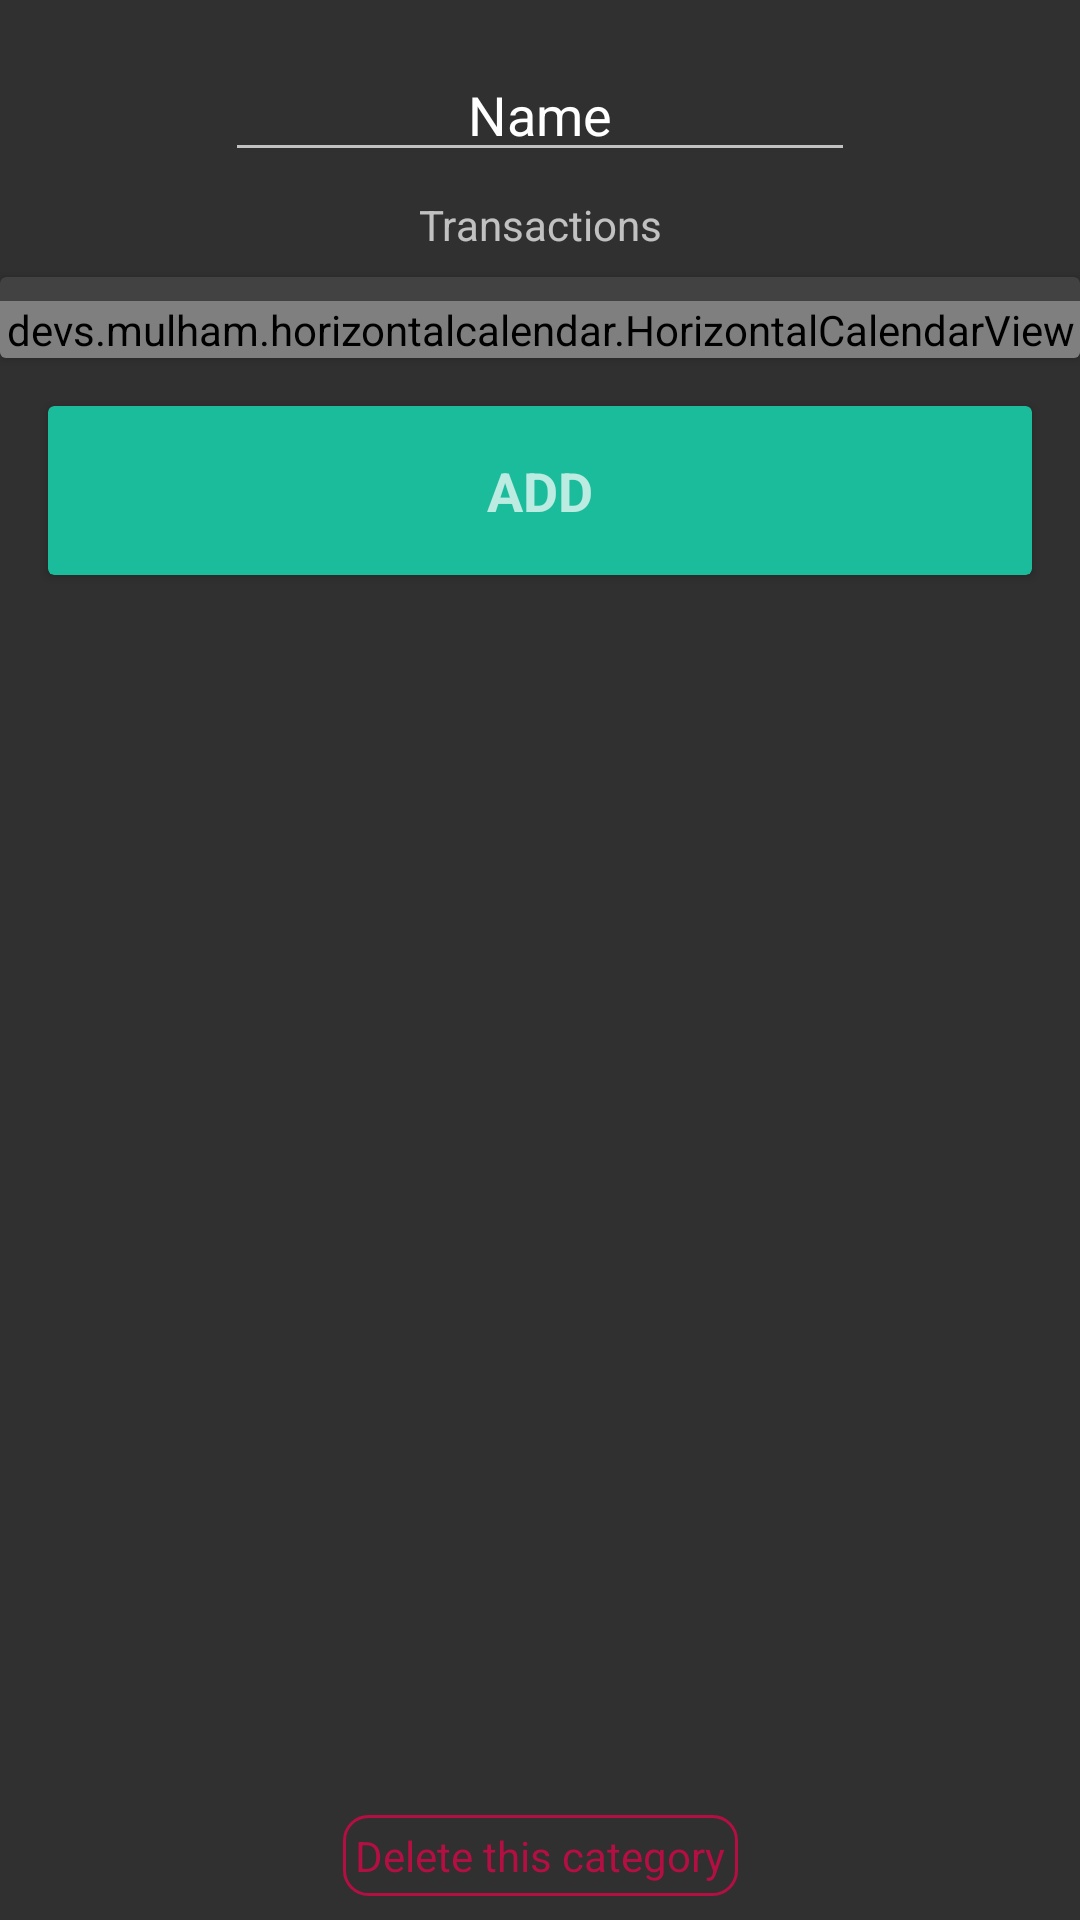

Produce the Android XML layout that renders to this screen, including the resource entries it uses.
<!-- AndroidManifest.xml: application theme AppTheme -->
<!-- res/layout/activity_categorie_detail.xml -->
<?xml version="1.0" encoding="utf-8"?>
<android.support.constraint.ConstraintLayout xmlns:android="http://schemas.android.com/apk/res/android"
    xmlns:app="http://schemas.android.com/apk/res-auto"
    xmlns:tools="http://schemas.android.com/tools"
    android:layout_width="match_parent"
    android:layout_height="match_parent"
    android:animateLayoutChanges="true">

    <ImageView
        android:id="@+id/categorieAvatar"
        android:layout_width="wrap_content"
        android:layout_height="wrap_content"
        android:layout_marginEnd="8dp"
        android:layout_marginStart="8dp"
        android:layout_marginTop="8dp"
        app:layout_constraintEnd_toEndOf="parent"
        app:layout_constraintStart_toStartOf="parent"
        app:layout_constraintTop_toTopOf="parent"
        app:srcCompat="@mipmap/ic_launcher"
        android:tint="@color/colorAccent"/>

    <EditText
        android:id="@+id/categorieName"
        android:layout_width="wrap_content"
        android:layout_height="wrap_content"
        android:layout_marginEnd="8dp"
        android:layout_marginStart="8dp"
        android:layout_marginTop="8dp"
        android:ems="10"
        android:gravity="center"
        android:inputType="none"
        android:focusable="false"
        android:text="Name"
        app:layout_constraintEnd_toEndOf="parent"
        app:layout_constraintStart_toStartOf="parent"
        app:layout_constraintTop_toBottomOf="@+id/categorieAvatar" />

    <android.support.v7.widget.CardView
        android:id="@+id/cardView"
        android:layout_width="match_parent"
        android:layout_height="wrap_content"
        android:layout_marginTop="8dp"
        app:layout_constraintTop_toBottomOf="@+id/test">

        <devs.mulham.horizontalcalendar.HorizontalCalendarView
            android:id="@+id/calendarView"
            android:layout_width="match_parent"
            android:layout_height="wrap_content"
            android:layout_marginTop="8dp"
            app:textColorSelected="#FFFF" />
    </android.support.v7.widget.CardView>

    <TextView
        android:id="@+id/test"
        android:layout_width="wrap_content"
        android:layout_height="wrap_content"
        android:layout_marginEnd="8dp"
        android:layout_marginStart="8dp"
        android:layout_marginTop="8dp"
        android:text="Transactions"
        app:layout_constraintEnd_toEndOf="parent"
        app:layout_constraintStart_toStartOf="parent"
        app:layout_constraintTop_toBottomOf="@+id/categorieName" />

    <android.support.v7.widget.CardView
        android:id="@+id/vAddTransaction"
        android:layout_width="match_parent"
        android:layout_height="wrap_content"
        android:layout_margin="16dp"
        android:layout_marginEnd="8dp"
        android:layout_marginStart="8dp"
        android:layout_marginTop="8dp"
        app:cardBackgroundColor="@color/colorAccentSecondary"
        app:contentPaddingBottom="16dp"
        app:contentPaddingLeft="8dp"
        app:contentPaddingRight="8dp"
        app:contentPaddingTop="16dp"
        app:layout_constraintEnd_toEndOf="parent"
        app:layout_constraintStart_toStartOf="parent"
        app:layout_constraintTop_toBottomOf="@+id/cardView">

        <TextView
            android:layout_width="match_parent"
            android:layout_height="match_parent"
            android:gravity="center"
            android:text="Add"
            android:textAllCaps="true"
            android:textSize="18sp"
            android:textStyle="bold" />
    </android.support.v7.widget.CardView>

    <LinearLayout
        android:id="@+id/vAddContainer"
        android:layout_width="match_parent"
        android:layout_height="0dp"
        android:layout_marginBottom="8dp"
        android:layout_marginEnd="8dp"
        android:layout_marginStart="8dp"
        android:layout_marginTop="8dp"
        android:orientation="vertical"
        android:gravity="center_horizontal"
        android:visibility="gone"
        app:layout_constraintBottom_toBottomOf="parent"
        app:layout_constraintEnd_toEndOf="parent"
        app:layout_constraintStart_toStartOf="parent"
        app:layout_constraintTop_toBottomOf="@+id/vAddTransaction">
        <LinearLayout
            android:layout_width="match_parent"
            android:layout_height="wrap_content"
            android:orientation="horizontal"
            android:weightSum="1"
            android:gravity="center">
            <TextView
                android:layout_width="0dp"
                android:layout_height="wrap_content"
                android:layout_weight="0.2"
                android:text="Amount"/>
            <EditText
                android:id="@+id/vSum"
                android:layout_width="0dp"
                android:layout_height="wrap_content"
                android:layout_weight="0.6"
                android:inputType="number"/>
        </LinearLayout>


        <LinearLayout
            android:layout_width="match_parent"
            android:layout_height="wrap_content"
            android:orientation="horizontal"
            android:weightSum="1"
            android:gravity="center">
            <TextView
                android:layout_width="0dp"
                android:layout_height="wrap_content"
                android:layout_weight="0.2"
                android:text="Note"/>
            <EditText
                android:id="@+id/vNote"
                android:layout_width="0dp"
                android:layout_height="wrap_content"
                android:layout_weight="0.6"
                android:inputType="textMultiLine" />
        </LinearLayout>
        <CheckBox
            android:id="@+id/vLocationCheckBox"
            android:layout_width="wrap_content"
            android:layout_height="wrap_content"
            android:layoutDirection="rtl"
            android:text="Enable geolocation for this transaction" />

        <TextView
            android:id="@+id/vCancelAdd"
            android:layout_width="wrap_content"
            android:layout_height="wrap_content"
            android:text="Cancel"
            android:background="@drawable/white_outline"
            android:layout_marginTop="16dp"
            android:paddingTop="8dp"
            android:paddingBottom="8dp"
            android:paddingRight="16dp"
            android:paddingLeft="16dp"/>
    </LinearLayout>


    <android.support.v7.widget.RecyclerView
        android:id="@+id/vList"
        android:layout_width="0dp"
        android:layout_height="0dp"
        android:layout_marginBottom="8dp"
        android:padding="8dp"
        app:layout_constraintBottom_toTopOf="@+id/vDelete"
        app:layout_constraintEnd_toEndOf="parent"
        app:layout_constraintStart_toStartOf="parent"
        app:layout_constraintTop_toBottomOf="@+id/vAddTransaction" />

    <TextView
        android:id="@+id/vDelete"
        android:layout_width="wrap_content"
        android:layout_height="wrap_content"
        android:text="Delete this category"
        android:padding="4dp"
        android:layout_margin="8dp"
        android:background="@drawable/red_round_stroke"
        android:textColor="@color/colorError"
        app:layout_constraintBottom_toBottomOf="parent"
        app:layout_constraintEnd_toEndOf="parent"
        app:layout_constraintStart_toStartOf="parent" />

</android.support.constraint.ConstraintLayout>
<!-- resources referenced by this layout -->
<resources>
  <color name="colorAccent">#ffffff</color>
  <color name="colorAccentSecondary">#1bbc9b</color>
  <color name="colorError">#b30f43</color>
  <!-- drawable red_round_stroke (drawable) -->
  <?xml version="1.0" encoding="utf-8"?>
  <shape xmlns:android="http://schemas.android.com/apk/res/android">
      <corners android:radius="8dp"/>
      <stroke android:color="@color/colorError"
          android:width="1dp"/>
  </shape>
  <!-- drawable white_outline (drawable) -->
  <?xml version="1.0" encoding="utf-8"?>
  <shape xmlns:android="http://schemas.android.com/apk/res/android">
      <stroke android:width="1dp" android:color="@color/colorAccent"/>
      <corners android:radius="8dp"/>
  </shape>
  <style name="AppTheme" parent="Theme.AppCompat.NoActionBar">
          
          <item name="colorPrimary">@color/colorPrimary</item>
          <item name="colorPrimaryDark">@color/colorPrimaryDark</item>
          <item name="colorAccent">@color/colorAccent</item>
      </style>
  <color name="colorPrimary">#1e63a9</color>
  <color name="colorPrimaryDark">#303F9F</color>
</resources>
